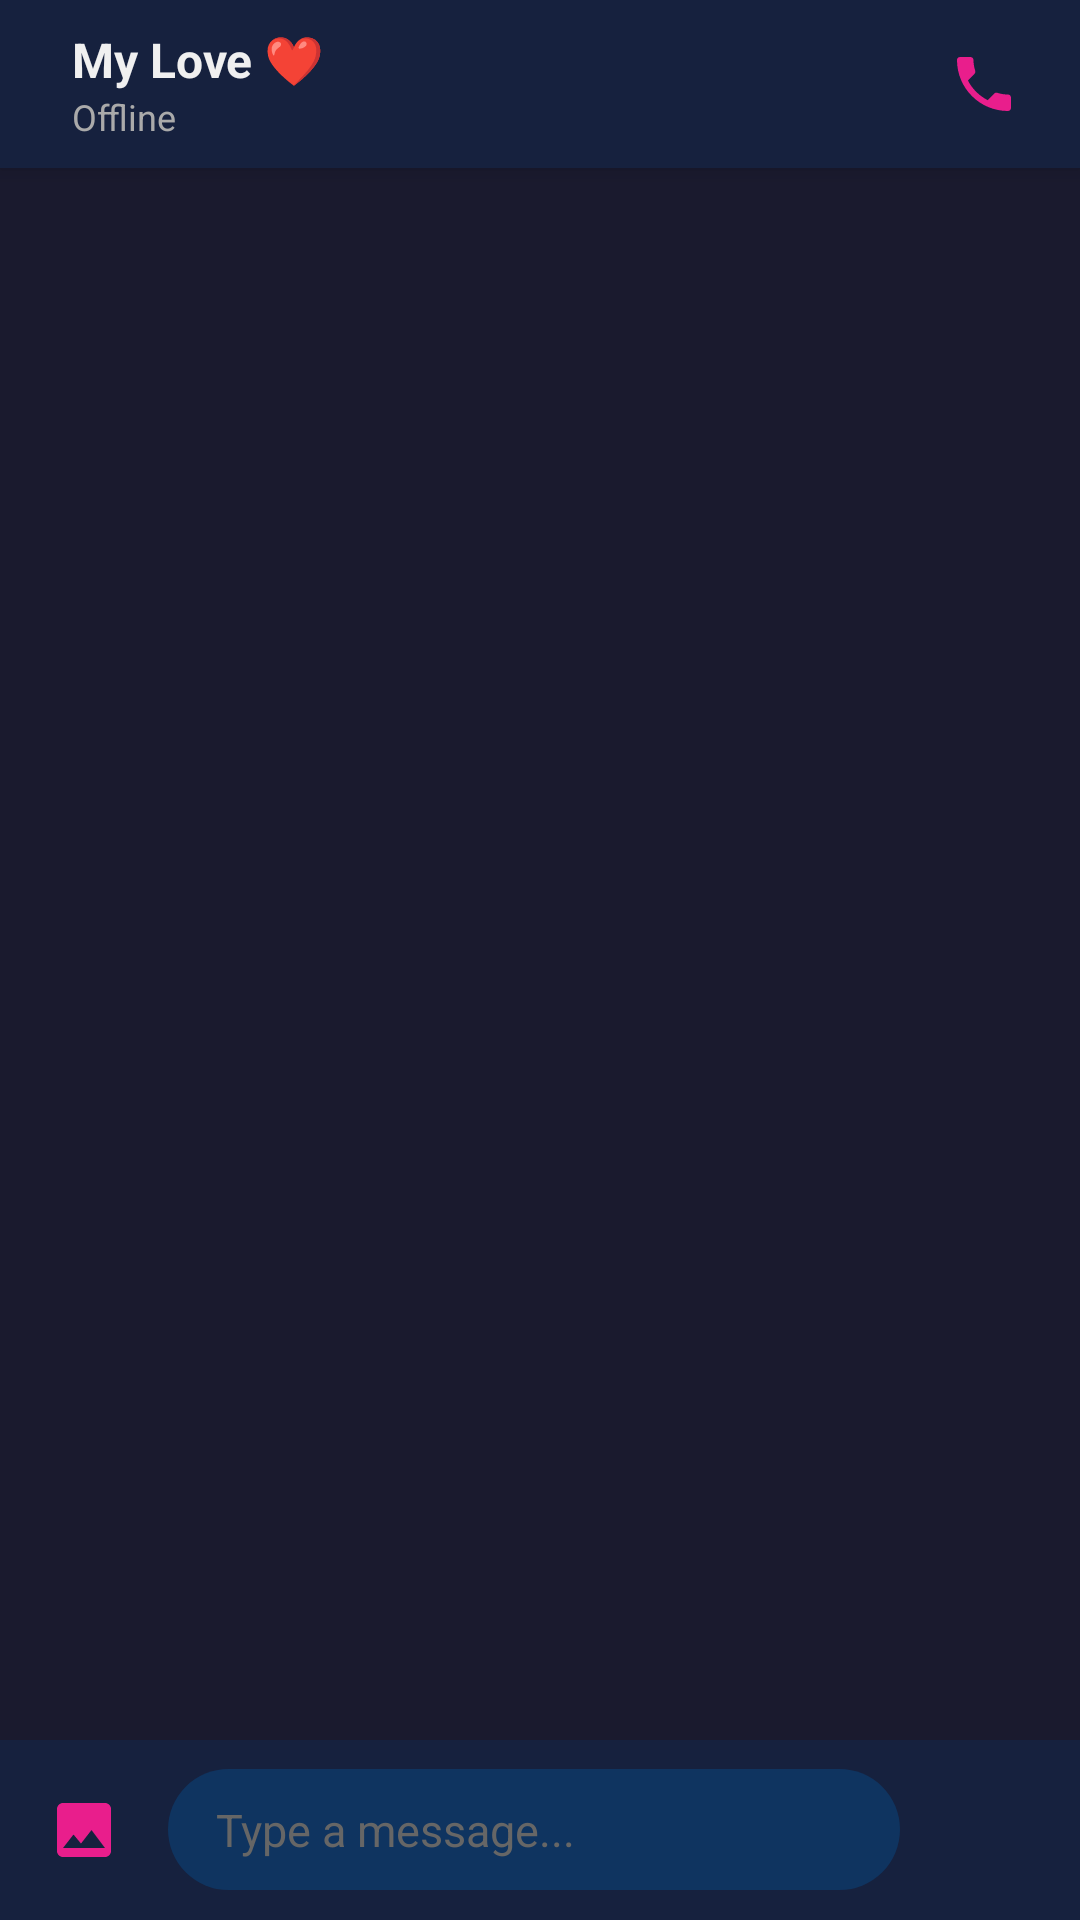

Write the Android layout XML for this screen, with the resource values it uses.
<!-- AndroidManifest.xml: application theme AppTheme -->
<!-- res/layout/activity_chat.xml -->
<?xml version="1.0" encoding="utf-8"?>
<LinearLayout xmlns:android="http://schemas.android.com/apk/res/android"
    android:layout_width="match_parent"
    android:layout_height="match_parent"
    android:orientation="vertical"
    android:background="@color/bg_dark">

    
    <androidx.appcompat.widget.Toolbar
        android:id="@+id/toolbar"
        android:layout_width="match_parent"
        android:layout_height="?attr/actionBarSize"
        android:background="@color/bg_surface"
        android:elevation="4dp">

        <LinearLayout
            android:layout_width="match_parent"
            android:layout_height="match_parent"
            android:orientation="horizontal"
            android:gravity="center_vertical"
            android:paddingStart="8dp"
            android:paddingEnd="8dp">

            <LinearLayout
                android:layout_width="0dp"
                android:layout_height="wrap_content"
                android:layout_weight="1"
                android:orientation="vertical">

                <TextView
                    android:id="@+id/tv_friend_name"
                    android:layout_width="wrap_content"
                    android:layout_height="wrap_content"
                    android:text="My Love ❤️"
                    android:textSize="16sp"
                    android:textStyle="bold"
                    android:textColor="@color/text_primary"/>

                <TextView
                    android:id="@+id/tv_friend_status"
                    android:layout_width="wrap_content"
                    android:layout_height="wrap_content"
                    android:text="Offline"
                    android:textSize="12sp"
                    android:textColor="@color/text_secondary"/>

            </LinearLayout>

            <ImageButton
                android:id="@+id/btn_call"
                android:layout_width="48dp"
                android:layout_height="48dp"
                android:src="@drawable/ic_call"
                android:background="?attr/selectableItemBackgroundBorderless"
                android:tint="@color/pink_primary"
                android:contentDescription="Call"/>

        </LinearLayout>
    </androidx.appcompat.widget.Toolbar>

    
    <androidx.recyclerview.widget.RecyclerView
        android:id="@+id/rv_messages"
        android:layout_width="match_parent"
        android:layout_height="0dp"
        android:layout_weight="1"
        android:padding="8dp"
        android:clipToPadding="false"/>

    
    <LinearLayout
        android:layout_width="match_parent"
        android:layout_height="wrap_content"
        android:orientation="horizontal"
        android:background="@color/bg_surface"
        android:padding="8dp"
        android:gravity="center_vertical">

        <ImageButton
            android:id="@+id/btn_image"
            android:layout_width="40dp"
            android:layout_height="40dp"
            android:src="@drawable/ic_image"
            android:background="?attr/selectableItemBackgroundBorderless"
            android:tint="@color/pink_primary"
            android:contentDescription="Send image"/>

        <EditText
            android:id="@+id/et_message"
            android:layout_width="0dp"
            android:layout_height="wrap_content"
            android:layout_weight="1"
            android:hint="Type a message..."
            android:background="@drawable/bg_message_input"
            android:paddingStart="16dp"
            android:paddingEnd="16dp"
            android:paddingTop="10dp"
            android:paddingBottom="10dp"
            android:maxLines="4"
            android:textColor="@color/text_primary"
            android:textColorHint="@color/text_hint"
            android:textSize="15sp"
            android:layout_marginStart="8dp"
            android:layout_marginEnd="8dp"/>

        <ImageButton
            android:id="@+id/btn_send"
            android:layout_width="44dp"
            android:layout_height="44dp"
            android:src="@drawable/ic_send"
            android:background="@drawable/bg_send_btn"
            android:tint="@color/white"
            android:contentDescription="Send"/>

    </LinearLayout>
</LinearLayout>
<!-- resources referenced by this layout -->
<resources>
  <color name="bg_dark">#1A1A2E</color>
  <color name="bg_surface">#16213E</color>
  <color name="pink_primary">#E91E8C</color>
  <color name="text_hint">#666666</color>
  <color name="text_primary">#F0F0F0</color>
  <color name="text_secondary">#AAAAAA</color>
  <color name="white">#FFFFFF</color>
  <!-- drawable bg_message_input (drawable) -->
  <?xml version="1.0" encoding="utf-8"?>
  <shape xmlns:android="http://schemas.android.com/apk/res/android">
      <solid android:color="#0F3460"/>
      <corners android:radius="24dp"/>
  </shape>
  <!-- drawable ic_call (drawable) -->
  <?xml version="1.0" encoding="utf-8"?>
  <vector xmlns:android="http://schemas.android.com/apk/res/android"
      android:width="24dp" android:height="24dp"
      android:viewportWidth="24" android:viewportHeight="24">
      <path android:fillColor="#E91E8C"
          android:pathData="M6.62,10.79c1.44,2.83 3.76,5.14 6.59,6.59l2.2,-2.2c0.27,-0.27 0.67,-0.36 1.02,-0.24 1.12,0.37 2.33,0.57 3.57,0.57 0.55,0 1,0.45 1,1V20c0,0.55 -0.45,1 -1,1 -9.39,0 -17,-7.61 -17,-17 0,-0.55 0.45,-1 1,-1h3.5c0.55,0 1,0.45 1,1 0,1.25 0.2,2.45 0.57,3.57 0.11,0.35 0.03,0.74 -0.24,1.02l-2.21,2.23z"/>
  </vector>
  <!-- drawable ic_image (drawable) -->
  <?xml version="1.0" encoding="utf-8"?>
  <vector xmlns:android="http://schemas.android.com/apk/res/android"
      android:width="24dp" android:height="24dp"
      android:viewportWidth="24" android:viewportHeight="24">
      <path android:fillColor="#E91E8C"
          android:pathData="M21,19V5c0,-1.1 -0.9,-2 -2,-2H5c-1.1,0 -2,0.9 -2,2v14c0,1.1 0.9,2 2,2h14c1.1,0 2,-0.9 2,-2zM8.5,13.5l2.5,3.01L14.5,12l4.5,6H5l3.5,-4.5z"/>
  </vector>
  <style name="AppTheme" parent="Theme.MaterialComponents.DayNight.NoActionBar">
          <item name="colorPrimary">@color/pink_primary</item>
          <item name="colorPrimaryVariant">@color/pink_dark</item>
          <item name="colorOnPrimary">@color/white</item>
          <item name="colorSurface">@color/bg_surface</item>
          <item name="android:windowBackground">@color/bg_dark</item>
          <item name="colorAccent">@color/pink_primary</item>
      </style>
  <color name="pink_dark">#C2185B</color>
</resources>
